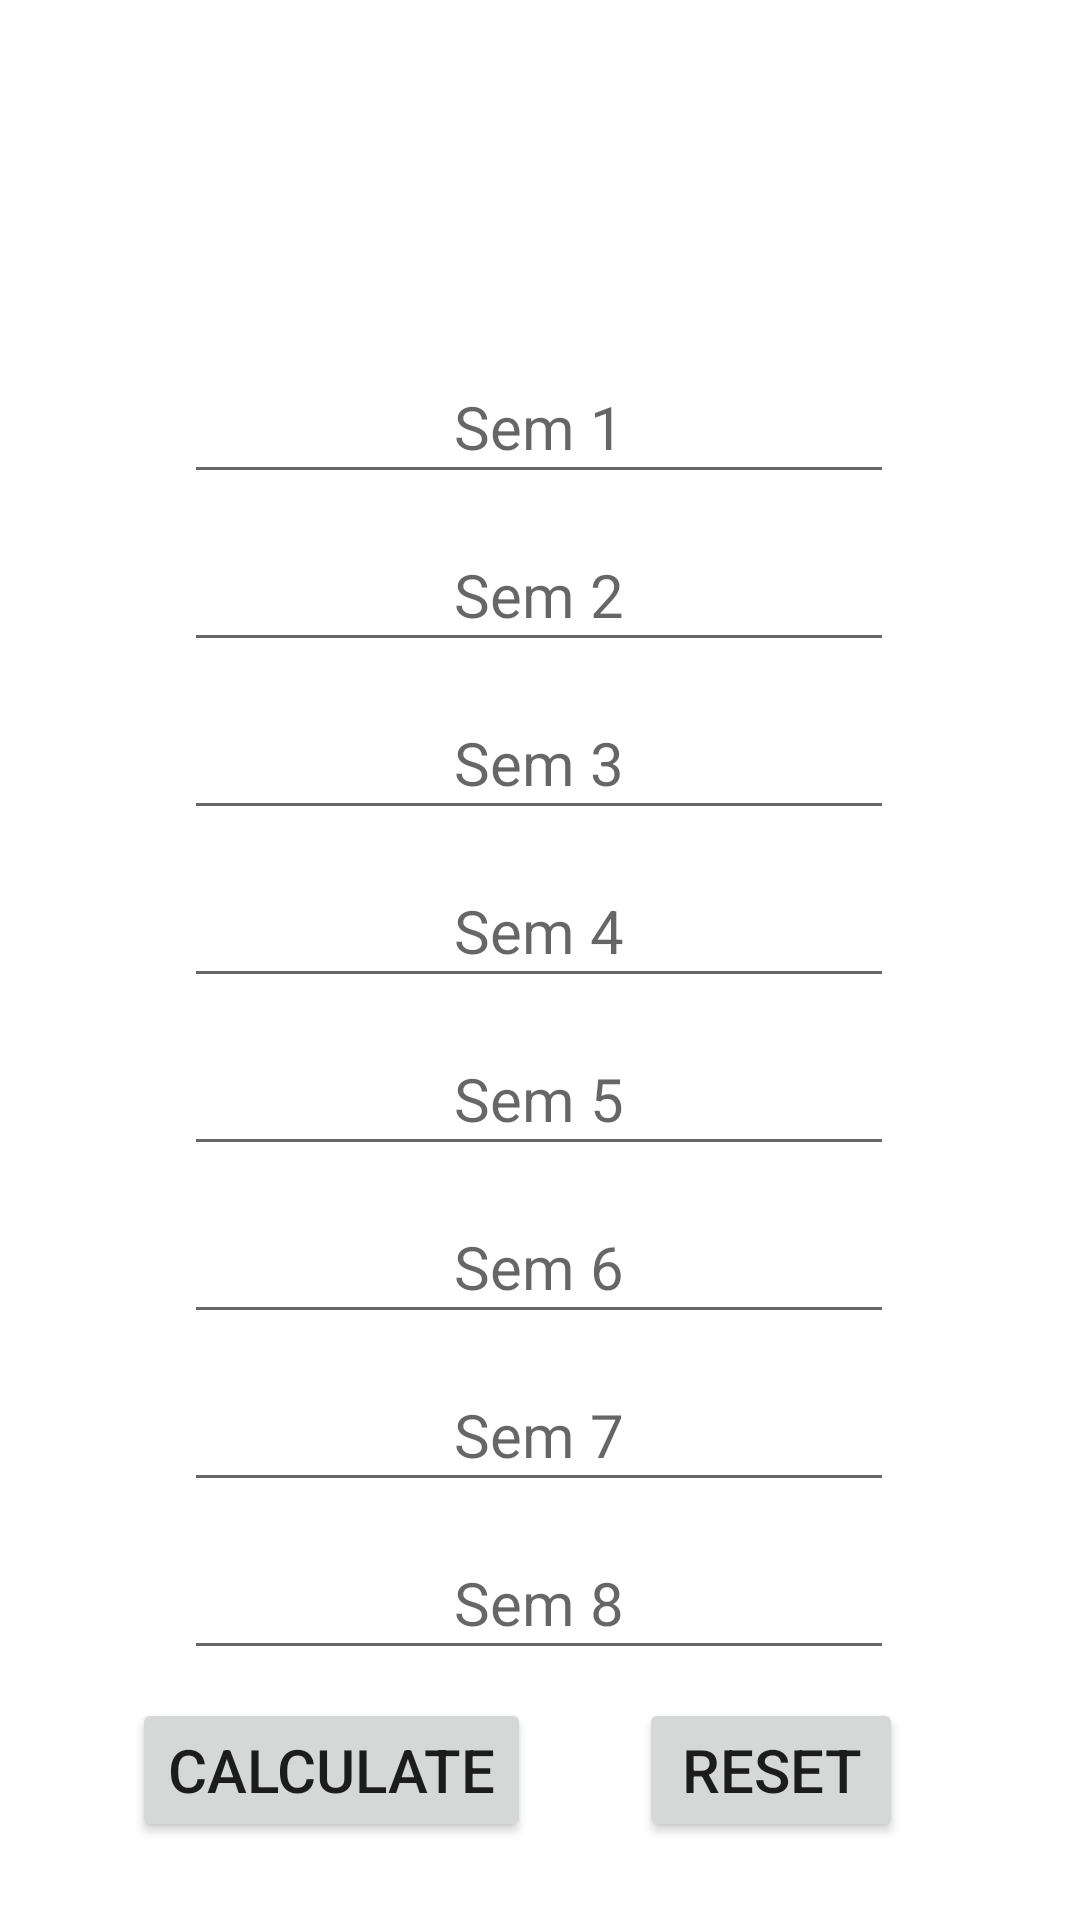

Produce the Android XML layout that renders to this screen, including the resource entries it uses.
<!-- AndroidManifest.xml: application theme Theme.GPACalc -->
<!-- res/layout/activity_cgpa.xml -->
<?xml version="1.0" encoding="utf-8"?>
<androidx.constraintlayout.widget.ConstraintLayout xmlns:android="http://schemas.android.com/apk/res/android"
    xmlns:app="http://schemas.android.com/apk/res-auto"
    xmlns:tools="http://schemas.android.com/tools"
    android:layout_width="match_parent"
    android:layout_height="match_parent"
    tools:context=".CGPA_Activity">


    <TextView
        android:id="@+id/cgpa_header"
        android:layout_width="252dp"
        android:layout_height="40dp"
        android:textAlignment="center"
        android:textSize="34sp"
        app:layout_constraintBottom_toBottomOf="parent"
        app:layout_constraintEnd_toEndOf="parent"
        app:layout_constraintHorizontal_bias="0.496"
        app:layout_constraintStart_toStartOf="parent"
        app:layout_constraintTop_toTopOf="parent"
        app:layout_constraintVertical_bias="0.061" />

    <EditText
        android:id="@+id/sem8"
        android:layout_width="wrap_content"
        android:layout_height="wrap_content"
        android:layout_marginTop="8dp"
        android:ems="10"
        android:hint="@string/sem_8"
        android:importantForAutofill="no"
        android:inputType="numberDecimal"
        android:minHeight="48dp"
        android:textAlignment="center"
        android:textSize="20sp"
        app:layout_constraintEnd_toEndOf="parent"
        app:layout_constraintHorizontal_bias="0.497"
        app:layout_constraintStart_toStartOf="parent"
        app:layout_constraintTop_toBottomOf="@+id/sem7"
        tools:ignore="TextContrastCheck" />

    <EditText
        android:id="@+id/sem2"
        android:layout_width="wrap_content"
        android:layout_height="wrap_content"
        android:layout_marginTop="8dp"
        android:ems="10"
        android:hint="@string/sem_2"
        android:importantForAutofill="no"
        android:inputType="numberDecimal"
        android:minHeight="48dp"
        android:textAlignment="center"
        android:textSize="20sp"
        app:layout_constraintEnd_toEndOf="parent"
        app:layout_constraintHorizontal_bias="0.497"
        app:layout_constraintStart_toStartOf="parent"
        app:layout_constraintTop_toBottomOf="@+id/sem1" />

    <EditText
        android:id="@+id/sem3"
        android:layout_width="wrap_content"
        android:layout_height="wrap_content"
        android:layout_marginTop="8dp"
        android:ems="10"
        android:hint="@string/sem_3"
        android:importantForAutofill="no"
        android:inputType="numberDecimal"
        android:minHeight="48dp"
        android:textAlignment="center"
        android:textSize="20sp"
        app:layout_constraintEnd_toEndOf="parent"
        app:layout_constraintHorizontal_bias="0.497"
        app:layout_constraintStart_toStartOf="parent"
        app:layout_constraintTop_toBottomOf="@+id/sem2"
        tools:ignore="TextContrastCheck" />

    <EditText
        android:id="@+id/sem5"
        android:layout_width="wrap_content"
        android:layout_height="wrap_content"
        android:layout_marginTop="8dp"
        android:ems="10"
        android:hint="@string/sem_5"
        android:importantForAutofill="no"
        android:inputType="numberDecimal"
        android:minHeight="48dp"
        android:textAlignment="center"
        android:textSize="20sp"
        app:layout_constraintEnd_toEndOf="parent"
        app:layout_constraintHorizontal_bias="0.497"
        app:layout_constraintStart_toStartOf="parent"
        app:layout_constraintTop_toBottomOf="@+id/sem4"
        tools:ignore="TextContrastCheck" />

    <EditText
        android:id="@+id/sem6"
        android:layout_width="wrap_content"
        android:layout_height="wrap_content"
        android:layout_marginTop="8dp"
        android:ems="10"
        android:hint="@string/sem_6"
        android:importantForAutofill="no"
        android:inputType="numberDecimal"
        android:minHeight="48dp"
        android:textAlignment="center"
        android:textSize="20sp"
        app:layout_constraintEnd_toEndOf="parent"
        app:layout_constraintHorizontal_bias="0.497"
        app:layout_constraintStart_toStartOf="parent"
        app:layout_constraintTop_toBottomOf="@+id/sem5"
        tools:ignore="TextContrastCheck" />

    <EditText
        android:id="@+id/sem7"
        android:layout_width="wrap_content"
        android:layout_height="wrap_content"
        android:layout_marginTop="8dp"
        android:ems="10"
        android:hint="@string/sem_7"
        android:importantForAutofill="no"
        android:inputType="numberDecimal"
        android:minHeight="48dp"
        android:textAlignment="center"
        android:textSize="20sp"
        app:layout_constraintEnd_toEndOf="parent"
        app:layout_constraintHorizontal_bias="0.497"
        app:layout_constraintStart_toStartOf="parent"
        app:layout_constraintTop_toBottomOf="@+id/sem6"
        tools:ignore="TextContrastCheck" />

    <EditText
        android:id="@+id/sem1"
        android:layout_width="wrap_content"
        android:layout_height="wrap_content"
        android:layout_marginTop="40dp"
        android:ems="10"
        android:hint="@string/sem_1"
        android:importantForAutofill="no"
        android:inputType="numberDecimal"
        android:minHeight="48dp"
        android:textAlignment="center"
        android:textSize="20sp"
        app:layout_constraintEnd_toEndOf="parent"
        app:layout_constraintHorizontal_bias="0.497"
        app:layout_constraintStart_toStartOf="parent"
        app:layout_constraintTop_toBottomOf="@+id/cgpa_header"
        tools:ignore="TextContrastCheck" />

    <EditText
        android:id="@+id/sem4"
        android:layout_width="wrap_content"
        android:layout_height="wrap_content"
        android:layout_marginTop="8dp"
        android:ems="10"
        android:hint="@string/sem_4"
        android:importantForAutofill="no"
        android:inputType="numberDecimal"
        android:minHeight="48dp"
        android:textAlignment="center"
        android:textSize="20sp"
        app:layout_constraintEnd_toEndOf="parent"
        app:layout_constraintHorizontal_bias="0.497"
        app:layout_constraintStart_toStartOf="parent"
        app:layout_constraintTop_toBottomOf="@+id/sem3" />

    <Button
        android:id="@+id/calc_cgpa"
        android:layout_width="wrap_content"
        android:layout_height="wrap_content"
        android:layout_marginStart="10dp"
        android:text="@string/calculate"
        android:textSize="20sp"
        app:layout_constraintBottom_toBottomOf="parent"
        app:layout_constraintEnd_toEndOf="parent"
        app:layout_constraintHorizontal_bias="0.157"
        app:layout_constraintStart_toStartOf="parent"
        app:layout_constraintTop_toBottomOf="@+id/sem8"
        app:layout_constraintVertical_bias="0.265" />

    <Button
        android:id="@+id/reset_cgpa"
        android:layout_width="wrap_content"
        android:layout_height="wrap_content"
        android:layout_marginEnd="10dp"
        android:text="@string/reset"
        android:textSize="20sp"
        app:layout_constraintBottom_toBottomOf="parent"
        app:layout_constraintEnd_toEndOf="parent"
        app:layout_constraintHorizontal_bias="0.813"
        app:layout_constraintStart_toStartOf="parent"
        app:layout_constraintTop_toBottomOf="@+id/sem8"
        app:layout_constraintVertical_bias="0.265" />
</androidx.constraintlayout.widget.ConstraintLayout>
<!-- resources referenced by this layout -->
<resources>
  <string name="calculate">Calculate</string>
  <string name="reset">Reset</string>
  <string name="sem_1">Sem 1</string>
  <string name="sem_2">Sem 2</string>
  <string name="sem_3">Sem 3</string>
  <string name="sem_4">Sem 4</string>
  <string name="sem_5">Sem 5</string>
  <string name="sem_6">Sem 6</string>
  <string name="sem_7">Sem 7</string>
  <string name="sem_8">Sem 8</string>
  <style name="Theme.GPACalc" parent="Theme.MaterialComponents.DayNight.DarkActionBar">
          
          <item name="colorPrimary">@color/purple_500</item>
          <item name="colorPrimaryVariant">@color/purple_700</item>
          <item name="colorOnPrimary">@color/white</item>
          
          <item name="colorSecondary">@color/teal_200</item>
          <item name="colorSecondaryVariant">@color/teal_700</item>
          <item name="colorOnSecondary">@color/black</item>
          
          <item name="android:statusBarColor" tools:targetApi="l">?attr/colorPrimaryVariant</item>
          
      </style>
  <color name="purple_500">#FF6200EE</color>
  <color name="purple_700">#FF3700B3</color>
  <color name="white">#FFFFFFFF</color>
  <color name="teal_200">#FF03DAC5</color>
  <color name="teal_700">#FF018786</color>
  <color name="black">#FF000000</color>
</resources>
